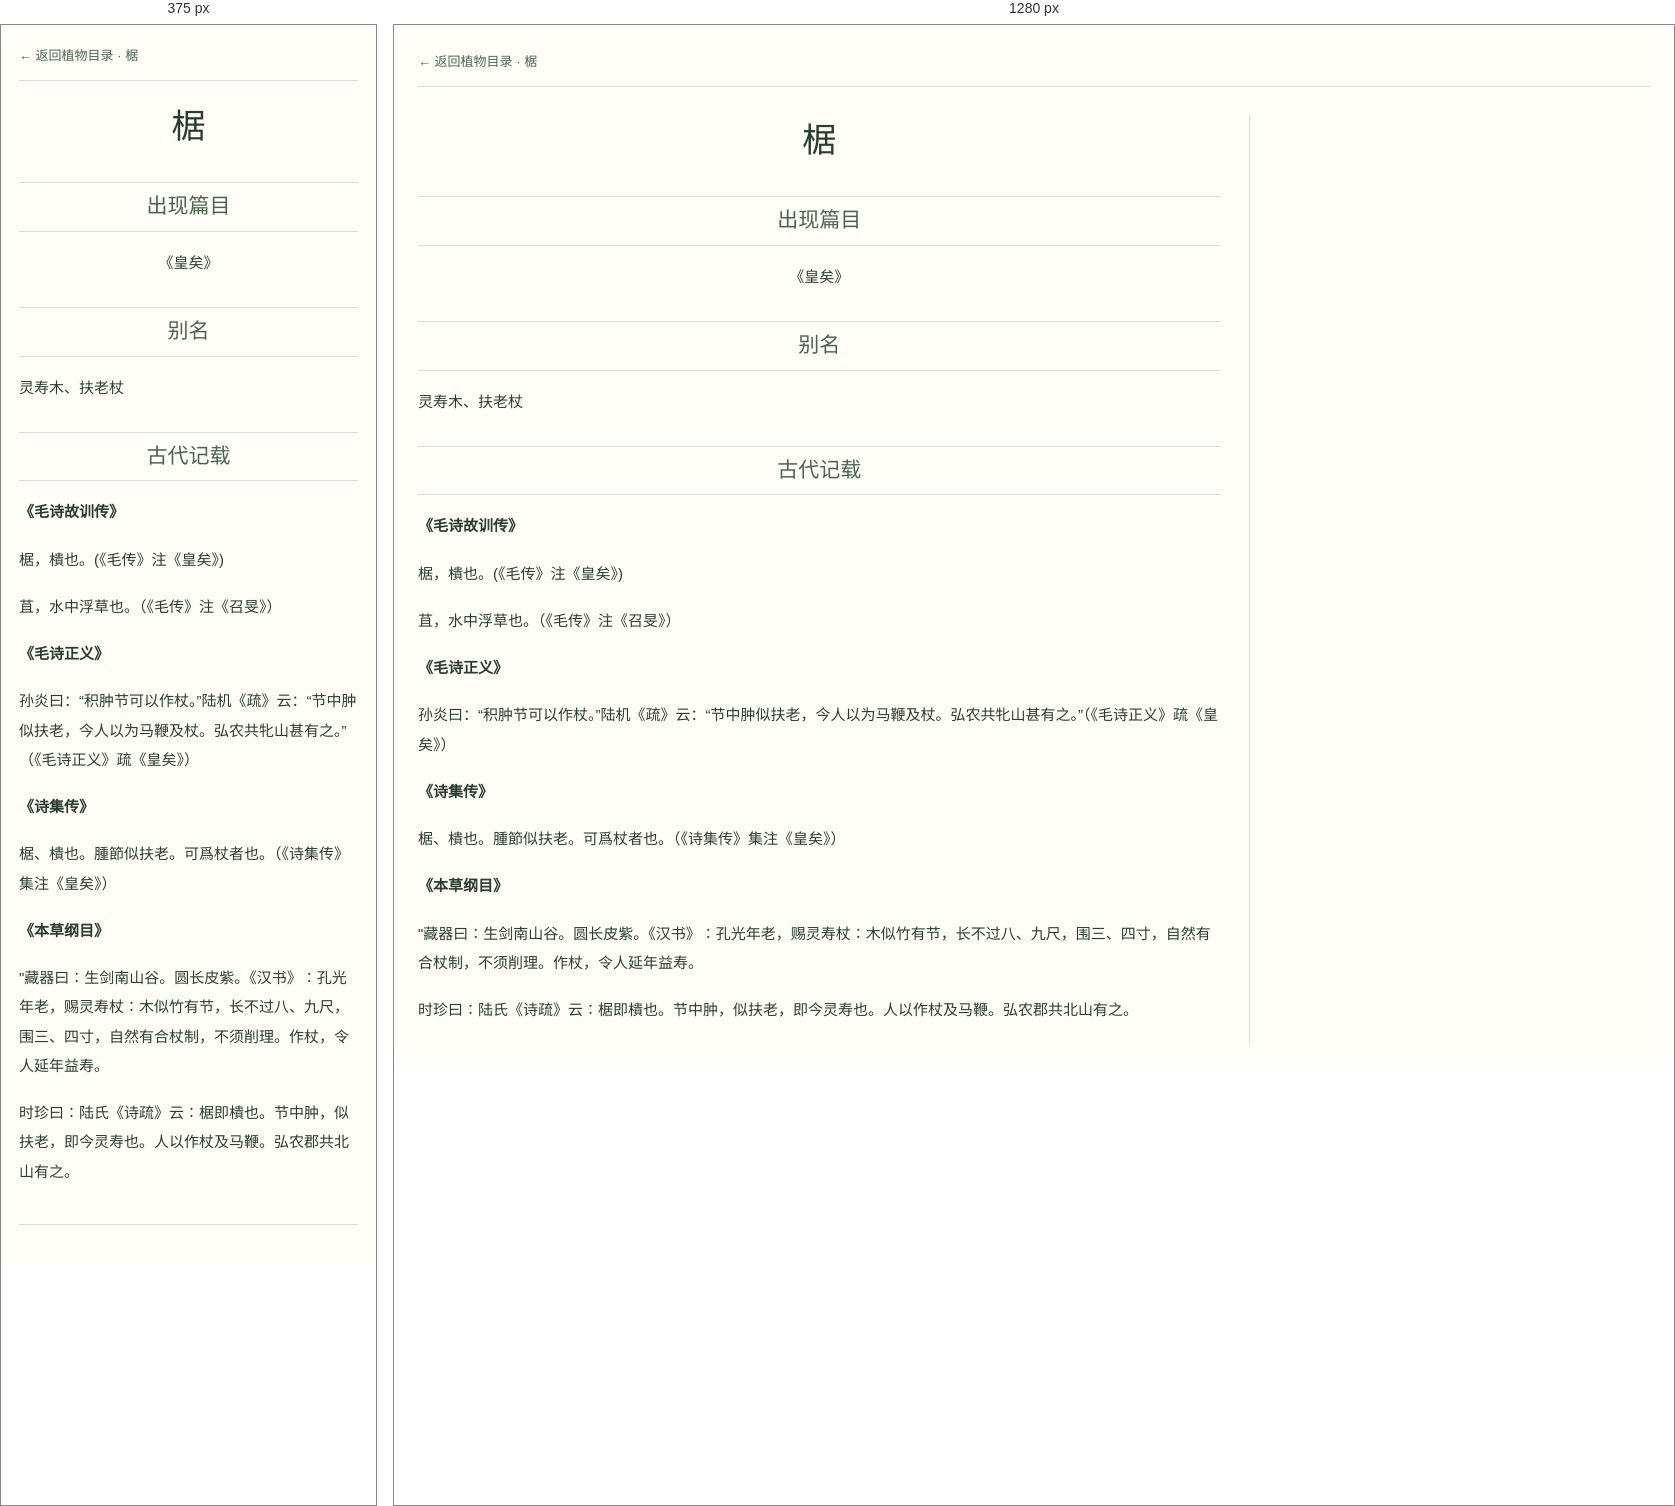
Rendered at 375 px and 1280 px, left to right.

<!-- file: 50椐.html -->
<!DOCTYPE html>
<html lang="zh-CN">
<head>
    <meta charset="UTF-8">
    <meta name="viewport" content="width=device-width, initial-scale=1">
    <title>椐 · 诗经植物图鉴</title>
    <link href="./pages.css" rel="stylesheet" type="text/css">
</head>
<body>
<a class="entry-back" href="../list.html#50" target="_top">← 返回植物目录 · 椐</a>
<div class="md">
    <h1 id="椐">
        <center>椐</center>
    </h1>
    <blockquote>
        <h2 id="出现篇目">
            <center>出现篇目</center>
        </h2>
    </blockquote>
    <center>《皇矣》</center>
    <blockquote>
        <h2 id="别名">
            <center>别名</center>
        </h2>
        <blockquote>
            <blockquote>
                <p>灵寿木、扶老杖</p>
            </blockquote>
        </blockquote>
    </blockquote>
    <blockquote>
        <h2 id="古代记载">
            <center>古代记载</center>
        </h2>
    </blockquote>
    <blockquote>
        <blockquote>
            <p>
                <strong>《毛诗故训传》</strong>
            </p>
        </blockquote>
    </blockquote>
    <blockquote>
        <blockquote>
            <blockquote>
                <p>椐，樻也。(《毛传》注《皇矣》)</p>
            </blockquote>
        </blockquote>
    </blockquote>
    <blockquote>
        <blockquote>
            <blockquote>
                <p>苴，水中浮草也。（《毛传》注《召旻》）</p>
            </blockquote>
        </blockquote>
    </blockquote>
    <blockquote>
        <blockquote>
            <p>
                <strong>《毛诗正义》</strong>
            </p>
        </blockquote>
    </blockquote>
    <blockquote>
        <blockquote>
            <blockquote>
                <p>孙炎曰：“积肿节可以作杖。”陆机《疏》云：“节中肿似扶老，今人以为马鞭及杖。弘农共牝山甚有之。”（《毛诗正义》疏《皇矣》）</p>
            </blockquote>
        </blockquote>
    </blockquote>
    <blockquote>
        <blockquote>
            <p>
                <strong>《诗集传》</strong>
            </p>
        </blockquote>
    </blockquote>
    <blockquote>
        <blockquote>
            <blockquote>
                <p>椐、樻也。腫節似扶老。可爲杖者也。（《诗集传》集注《皇矣》）</p>
            </blockquote>
        </blockquote>
    </blockquote>
    <blockquote>
        <blockquote>
            <p>
                <strong>《本草纲目》</strong>
            </p>
        </blockquote>
    </blockquote>
    <blockquote>
        <blockquote>
            <blockquote>
                <p>&quot;藏器曰∶生剑南山谷。圆长皮紫。《汉书》∶孔光年老，赐灵寿杖∶木似竹有节，长不过八、九尺，围三、四寸，自然有合杖制，不须削理。作杖，令人延年益寿。</p>
            </blockquote>
        </blockquote>
    </blockquote>
    <blockquote>
        <blockquote>
            <blockquote>
                <p>时珍曰∶陆氏《诗疏》云∶椐即樻也。节中肿，似扶老，即今灵寿也。人以作杖及马鞭。弘农郡共北山有之。</p>
            </blockquote>
        </blockquote>
    </blockquote>
</div>
<div class="pic">
</div>
</body>
</html>

/* @media block from pages.css */
@media (max-width: 650px) { body { grid-template-columns: 1fr; padding: 18px; gap: 20px; } .pic { border-left: 0; border-top: 1px solid #dcded0; padding: 20px 0 0; } .pic img { max-width: 420px; } }